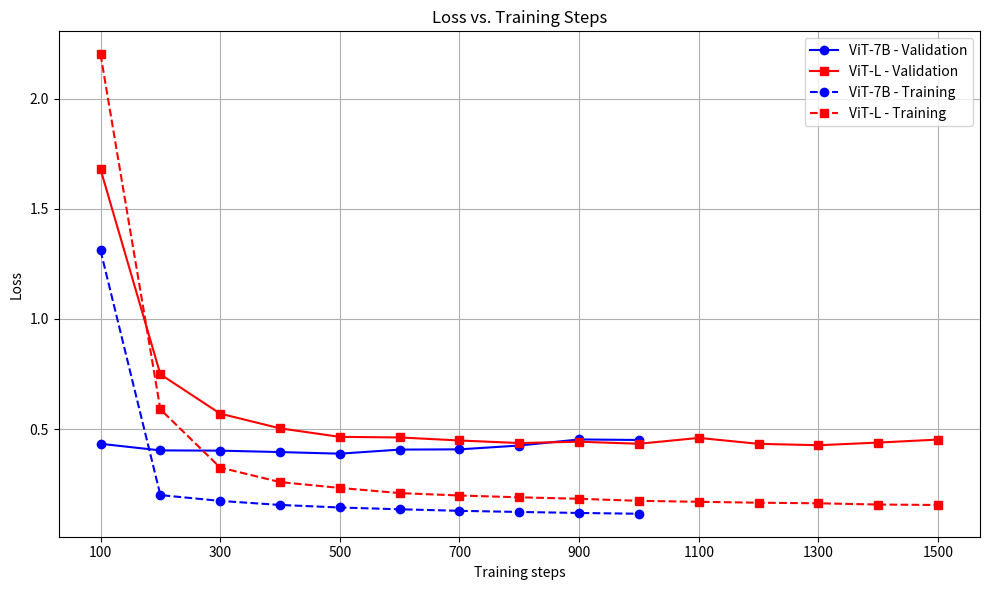

Generate this figure with matplotlib:
import matplotlib.pyplot as plt

# Data for the validation lines (renamed from original)
vit_7b_val = [0.4328, 0.4028, 0.4016, 0.3952, 0.3879, 0.4064, 0.4075, 0.4249, 0.4525, 0.4501]
# X-ticks for the first line: 100 to 1000 (inclusive) in steps of 100
x_ticks_7b = list(range(100, 1001, 100))

vit_l_val = [1.6804, 0.7486, 0.5698, 0.5030, 0.4643, 0.4616, 0.4478, 0.4361, 0.4423, 0.4329, 0.4595, 0.4326, 0.4263, 0.4383, 0.4520]
# X-ticks for the second line: 100 to 1400 (inclusive) in steps of 100
x_ticks_l = list(range(100, 1501, 100))

# Data for the new training loss lines
vit_7b_train = [1.3112, 0.1997, 0.1733, 0.1549, 0.1433, 0.1352, 0.1282, 0.1230, 0.1185, 0.1149]
vit_l_train = [2.2026, 0.5894, 0.3247, 0.2589, 0.2322, 0.2088, 0.1978, 0.1896, 0.1829, 0.1736, 0.1692, 0.1651, 0.1624, 0.1568, 0.1547]

# Create the plot
plt.figure(figsize=(10, 6))

# Plot the validation lines (solid)
plt.plot(x_ticks_7b, vit_7b_val, marker='o', color='blue', linestyle='-', label='ViT-7B - Validation')
plt.plot(x_ticks_l, vit_l_val, marker='s', color='red', linestyle='-', label='ViT-L - Validation')

# Plot the training lines (dashed)
plt.plot(x_ticks_7b, vit_7b_train, marker='o', color='blue', linestyle='--', label='ViT-7B - Training')
plt.plot(x_ticks_l, vit_l_train, marker='s', color='red', linestyle='--', label='ViT-L - Training')

# Set labels and title
plt.xlabel('Training steps')
plt.ylabel('Loss') # Updated y-axis label
plt.title('Loss vs. Training Steps') # Updated title

# Add legend
plt.legend()

# Add grid for better readability
plt.grid(True)

# Define reasonable x-axis ticks to cover both datasets
all_x_ticks = sorted(list(set(x_ticks_7b + x_ticks_l)))
# Show ticks every 200 steps for clarity, ensuring the last tick is included
step = 200
plot_x_ticks = list(range(min(all_x_ticks), max(all_x_ticks) + step, step))
if max(all_x_ticks) not in plot_x_ticks:
    plot_x_ticks.append(max(all_x_ticks))

plt.xticks(plot_x_ticks)

# Ensure layout is clean
plt.tight_layout()

# Display the plot
plt.savefig(f"train_val_loss.jpeg", bbox_inches='tight')